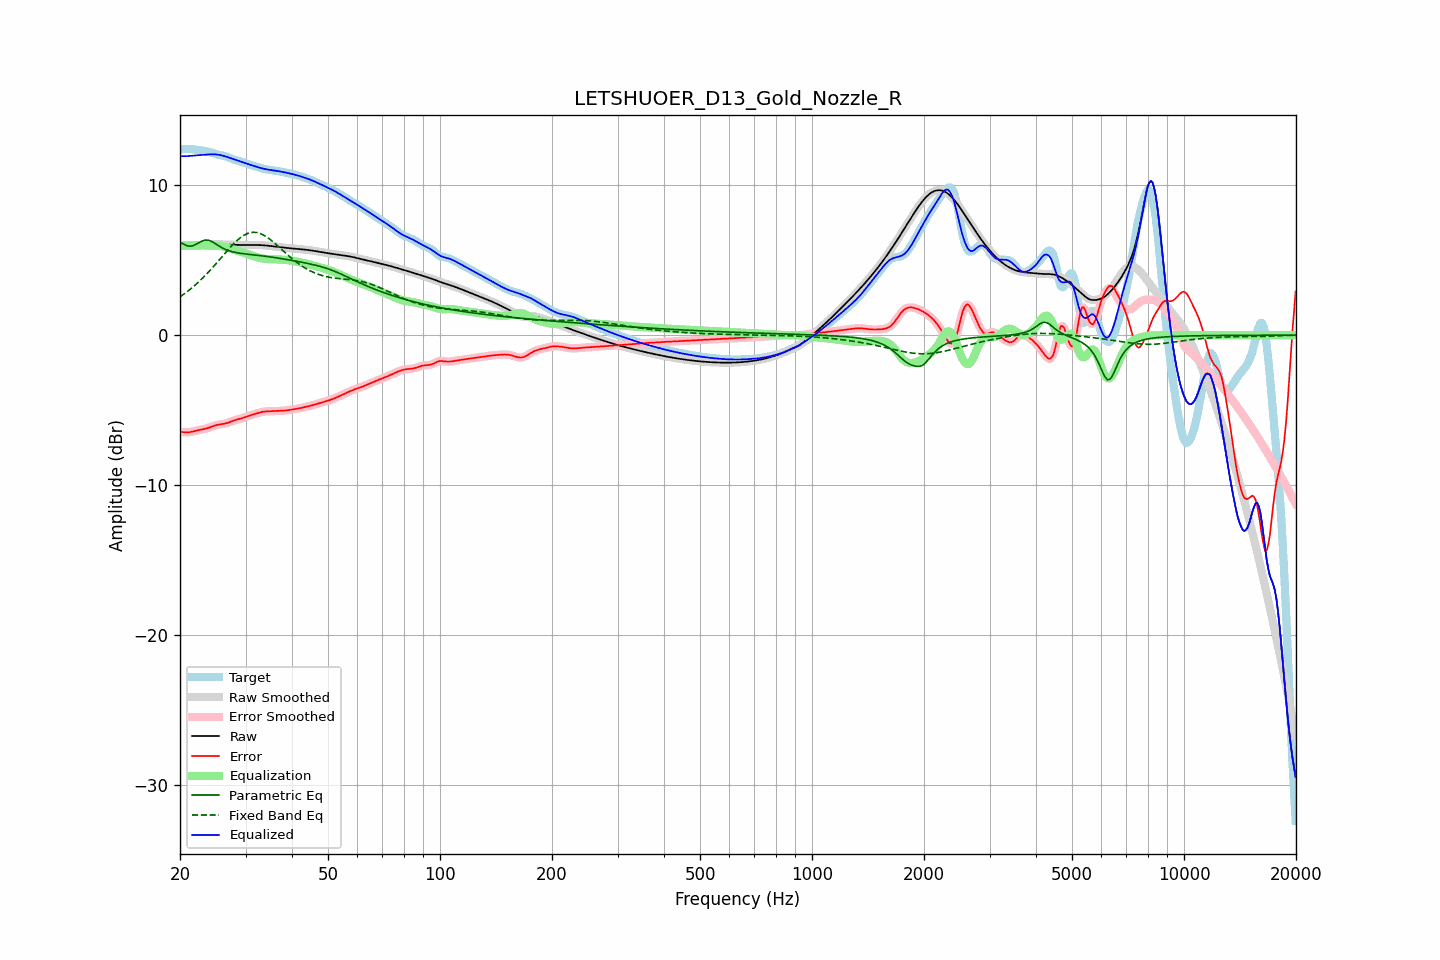

The file beside this chart, header and first rows:
frequency, raw, error, smoothed, error_smoothed, equalization, parametric_eq, fixed_band_eq, equalized_raw, equalized_smoothed, target
20.00, 5.95, -6.43, 5.95, -6.43, 6.00, 6.18, 2.56, 11.95, 11.95, 12.38
20.20, 5.95, -6.45, 5.95, -6.46, 6.00, 6.14, 2.63, 11.95, 11.95, 12.40
20.40, 5.95, -6.47, 5.95, -6.48, 6.00, 6.10, 2.71, 11.95, 11.95, 12.42
20.61, 5.95, -6.49, 5.95, -6.49, 6.00, 6.04, 2.79, 11.95, 11.95, 12.44
20.81, 5.95, -6.49, 5.95, -6.49, 6.00, 5.99, 2.87, 11.95, 11.95, 12.44
21.02, 5.96, -6.49, 5.96, -6.49, 6.00, 5.96, 2.95, 11.96, 11.96, 12.44
21.23, 5.97, -6.48, 5.97, -6.47, 6.00, 5.94, 3.03, 11.97, 11.97, 12.44
21.44, 5.98, -6.45, 5.98, -6.45, 6.00, 5.96, 3.12, 11.98, 11.98, 12.43
21.66, 5.99, -6.43, 5.99, -6.43, 6.00, 5.97, 3.21, 11.99, 11.99, 12.41
21.87, 6.00, -6.40, 6.00, -6.40, 6.00, 6.02, 3.30, 12.00, 12.00, 12.40
22.09, 6.01, -6.38, 6.01, -6.38, 6.00, 6.07, 3.40, 12.01, 12.01, 12.38
22.31, 6.01, -6.35, 6.01, -6.35, 6.00, 6.13, 3.50, 12.01, 12.01, 12.37
22.54, 6.02, -6.33, 6.02, -6.33, 6.00, 6.19, 3.60, 12.02, 12.02, 12.35
22.76, 6.03, -6.31, 6.03, -6.31, 6.00, 6.24, 3.70, 12.03, 12.03, 12.34
22.99, 6.03, -6.29, 6.03, -6.29, 6.00, 6.30, 3.80, 12.03, 12.03, 12.32
23.22, 6.04, -6.27, 6.04, -6.26, 6.00, 6.33, 3.91, 12.04, 12.04, 12.31
23.45, 6.05, -6.24, 6.05, -6.24, 6.00, 6.36, 4.02, 12.05, 12.05, 12.29
23.69, 6.06, -6.21, 6.06, -6.21, 6.00, 6.35, 4.13, 12.06, 12.06, 12.27
23.92, 6.07, -6.18, 6.07, -6.17, 6.00, 6.33, 4.25, 12.07, 12.07, 12.24
24.16, 6.07, -6.14, 6.07, -6.14, 6.00, 6.29, 4.36, 12.08, 12.08, 12.21
24.40, 6.08, -6.10, 6.08, -6.10, 6.00, 6.24, 4.48, 12.08, 12.08, 12.18
24.65, 6.08, -6.06, 6.08, -6.06, 6.00, 6.18, 4.60, 12.08, 12.08, 12.14
24.89, 6.08, -6.02, 6.08, -6.02, 5.99, 6.11, 4.72, 12.07, 12.07, 12.10
25.14, 6.08, -6.00, 6.08, -6.00, 5.99, 6.04, 4.85, 12.06, 12.06, 12.07
25.39, 6.07, -5.97, 6.07, -5.97, 5.98, 5.97, 4.97, 12.05, 12.05, 12.04
25.65, 6.07, -5.95, 6.07, -5.95, 5.96, 5.91, 5.10, 12.03, 12.03, 12.02
25.91, 6.06, -5.94, 6.06, -5.94, 5.94, 5.84, 5.22, 12.00, 12.00, 12.00
26.16, 6.05, -5.92, 6.05, -5.92, 5.92, 5.79, 5.35, 11.98, 11.98, 11.98
26.43, 6.05, -5.90, 6.05, -5.90, 5.89, 5.74, 5.47, 11.94, 11.94, 11.95
26.69, 6.05, -5.87, 6.05, -5.87, 5.86, 5.69, 5.59, 11.91, 11.91, 11.92
26.96, 6.04, -5.84, 6.04, -5.84, 5.83, 5.65, 5.72, 11.87, 11.87, 11.88
27.23, 6.04, -5.80, 6.04, -5.80, 5.80, 5.62, 5.83, 11.84, 11.84, 11.84
27.50, 6.04, -5.75, 6.04, -5.76, 5.76, 5.59, 5.95, 11.80, 11.80, 11.79
27.77, 6.03, -5.71, 6.03, -5.72, 5.72, 5.56, 6.06, 11.76, 11.76, 11.75
28.05, 6.03, -5.68, 6.03, -5.68, 5.69, 5.54, 6.17, 11.72, 11.72, 11.71
28.33, 6.03, -5.65, 6.03, -5.65, 5.66, 5.51, 6.27, 11.68, 11.68, 11.68
28.62, 6.02, -5.62, 6.02, -5.62, 5.62, 5.49, 6.37, 11.65, 11.65, 11.65
28.90, 6.02, -5.59, 6.02, -5.59, 5.59, 5.48, 6.46, 11.61, 11.61, 11.62
29.19, 6.02, -5.57, 6.02, -5.57, 5.56, 5.46, 6.55, 11.58, 11.58, 11.58
29.48, 6.02, -5.53, 6.02, -5.53, 5.52, 5.45, 6.62, 11.54, 11.54, 11.55
29.78, 6.02, -5.50, 6.02, -5.50, 5.49, 5.43, 6.69, 11.51, 11.51, 11.51
30.08, 6.02, -5.46, 6.02, -5.46, 5.45, 5.42, 6.74, 11.47, 11.47, 11.47
30.38, 6.02, -5.41, 6.02, -5.41, 5.42, 5.41, 6.79, 11.44, 11.44, 11.43
30.68, 6.02, -5.38, 6.02, -5.38, 5.38, 5.40, 6.82, 11.40, 11.40, 11.40
30.99, 6.02, -5.34, 6.02, -5.34, 5.34, 5.38, 6.85, 11.37, 11.37, 11.36
31.30, 6.02, -5.31, 6.02, -5.31, 5.31, 5.37, 6.86, 11.33, 11.33, 11.33
31.61, 6.02, -5.28, 6.02, -5.28, 5.27, 5.36, 6.87, 11.30, 11.30, 11.30
31.93, 6.02, -5.24, 6.02, -5.24, 5.24, 5.35, 6.86, 11.26, 11.26, 11.27
32.24, 6.02, -5.21, 6.02, -5.21, 5.21, 5.34, 6.85, 11.23, 11.23, 11.23
32.57, 6.02, -5.18, 6.02, -5.18, 5.18, 5.32, 6.82, 11.20, 11.20, 11.20
32.89, 6.01, -5.15, 6.01, -5.15, 5.15, 5.31, 6.78, 11.17, 11.17, 11.16
33.22, 6.01, -5.12, 6.01, -5.12, 5.13, 5.30, 6.74, 11.14, 11.14, 11.13
33.55, 6.00, -5.10, 6.00, -5.11, 5.11, 5.29, 6.68, 11.12, 11.12, 11.11
33.89, 5.99, -5.09, 5.99, -5.09, 5.10, 5.27, 6.62, 11.09, 11.09, 11.09
34.23, 5.98, -5.08, 5.98, -5.08, 5.09, 5.26, 6.55, 11.07, 11.07, 11.07
34.57, 5.97, -5.08, 5.97, -5.08, 5.08, 5.24, 6.48, 11.05, 11.05, 11.05
34.92, 5.96, -5.08, 5.96, -5.08, 5.08, 5.23, 6.40, 11.03, 11.03, 11.04
35.27, 5.95, -5.08, 5.95, -5.08, 5.07, 5.21, 6.31, 11.02, 11.02, 11.02
35.62, 5.93, -5.07, 5.93, -5.07, 5.07, 5.20, 6.22, 11.00, 11.00, 11.01
35.97, 5.92, -5.07, 5.92, -5.07, 5.07, 5.18, 6.13, 10.99, 10.99, 10.99
... 635 more rows
